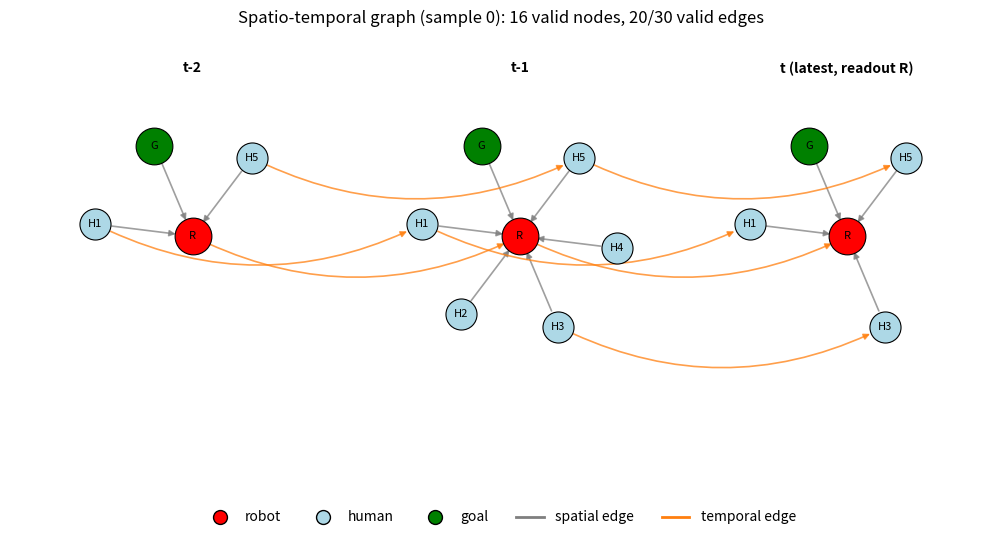

Generate this figure with matplotlib:
"""Visualise the spatio-temporal graph built by _graph_ in jax_ppo_gnn.py.

Node layout (per timestep t, n = N + 2 nodes):  id = t * n + k
    k = 0       robot
    k = 1..N    humans
    k = N + 1   goal

Edge layout (same order as _edge_index / edge_attr):
    spatial  : (T, N + 1) entries, human k (and goal) -> robot at the same t
    temporal : (T - 1, N + 1) entries, node k at t -> node k at t + 1 (robot, humans)

edge_attr columns: [dx, dy, dvx, dvy, dr, is_spatial, mask]
node_features columns: [is_robot, is_goal, is_human, mask]
"""

import matplotlib.pyplot as plt
import networkx as nx
import numpy as np
from matplotlib.lines import Line2D


def build_edge_index(T: int, N: int):
    """Numpy version of _edge_index, so this file also runs standalone."""
    n = N + 2
    t = np.arange(T)[:, None]
    sp_src = (t * n + np.arange(1, N + 2)[None, :]).reshape(-1)
    sp_dst = np.repeat(np.arange(T) * n, N + 1)
    tt = np.arange(T - 1)[:, None]
    tm_src = (tt * n + np.arange(0, N + 1)[None, :]).reshape(-1)
    tm_dst = tm_src + n
    return np.concatenate([sp_src, tm_src]), np.concatenate([sp_dst, tm_dst])


def _cluster_layout(T: int, N: int, spacing: float = 4.0, radius: float = 1.2):
    """One cluster per timestep. Robot at the centre, humans and goal on a circle."""
    n = N + 2
    pos = {}
    phase = np.pi / 2 + 0.4  # small tilt so nothing sits on the horizontal axis
    for t in range(T):
        cx = t * spacing
        pos[t * n] = (cx, 0.0)
        for s in range(N + 1):  # slot 0 = goal, slots 1..N = humans
            ang = phase + 2 * np.pi * s / (N + 1)
            xy = (cx + radius * np.cos(ang), radius * np.sin(ang))
            node = t * n + (N + 1 if s == 0 else s)
            pos[node] = xy
    return pos


def visualize_graph(
    node_features,
    edge_attr,
    src,
    dst,
    history_len: int,
    num_humans: int,
    b: int = 0,
    show_masked: bool = False,
    label_edges: bool = False,
    save_path: str | None = None,
    title: str | None = None,
):
    """Draw one sample of the batch.

    Args:
        node_features: (B, T*(N+2), 4) from _graph_
        edge_attr:     (B, E, 7) from _graph_
        src, dst:      (E,) static edge index from _graph_
        b:             which batch element to draw
        show_masked:   also draw masked (absent) nodes and edges, faded
        label_edges:   write the norm of the (dx, dy) part on each edge
    """
    T, N = history_len, num_humans
    n = N + 2
    nf = np.asarray(node_features)[b]
    ea = np.asarray(edge_attr)[b]
    src = np.asarray(src)
    dst = np.asarray(dst)
    assert nf.shape[0] == T * n, f"expected {T * n} nodes, got {nf.shape[0]}"
    assert ea.shape[0] == src.shape[0], "edge_attr and edge_index disagree"

    node_valid = nf[:, 3] > 0.5
    is_spatial = ea[:, 5] > 0.5
    edge_valid = ea[:, 6] > 0.5

    g = nx.DiGraph()
    g.add_nodes_from(range(T * n))
    pos = _cluster_layout(T, N)

    fig, ax = plt.subplots(figsize=(max(6.0, 4.2 * T), 5.5))

    # ---- edges ----
    def draw_edges(mask, color, rad, alpha, style):
        idx = np.where(mask)[0]
        if len(idx) == 0:
            return
        edgelist = [(int(src[i]), int(dst[i])) for i in idx]
        nx.draw_networkx_edges(
            g, pos, edgelist=edgelist, ax=ax, edge_color=color, alpha=alpha,
            style=style, arrows=True, arrowstyle="-|>", arrowsize=9, width=1.2,
            connectionstyle=f"arc3,rad={rad}", node_size=600,
        )

    for valid_flag, alpha, style in [(True, 0.75, "solid"), (False, 0.15, "dashed")]:
        if not valid_flag and not show_masked:
            continue
        sel = edge_valid == valid_flag
        draw_edges(sel & is_spatial, "tab:gray", 0.0, alpha, style)
        draw_edges(sel & ~is_spatial, "tab:orange", 0.25, alpha, style)

    if label_edges:
        for i in range(len(src)):
            if not (edge_valid[i] or show_masked):
                continue
            (x0, y0), (x1, y1) = pos[int(src[i])], pos[int(dst[i])]
            ax.text((x0 + x1) / 2, (y0 + y1) / 2, f"{np.linalg.norm(ea[i, :2]):.2f}",
                    fontsize=6, color="black", ha="center", va="center")

    # ---- nodes ----
    robot = [t * n for t in range(T)]
    humans = [t * n + k for t in range(T) for k in range(1, N + 1)]
    goal = [t * n + N + 1 for t in range(T)]
    for nodes, color, size in [(robot, "red", 700), (humans, "lightblue", 500), (goal, "green", 700)]:
        ok = [v for v in nodes if node_valid[v]]
        bad = [v for v in nodes if not node_valid[v]]
        nx.draw_networkx_nodes(g, pos, nodelist=ok, node_size=size, node_color=color,
                               edgecolors="black", linewidths=0.8, ax=ax)
        if show_masked and bad:
            nx.draw_networkx_nodes(g, pos, nodelist=bad, node_size=size, node_color="white",
                                   edgecolors="gray", linewidths=0.8, alpha=0.5, ax=ax)

    labels = {}
    for t in range(T):
        labels[t * n] = "R"
        for k in range(1, N + 1):
            labels[t * n + k] = f"H{k}"
        labels[t * n + N + 1] = "G"
    shown = {v: s for v, s in labels.items() if node_valid[v] or show_masked}
    nx.draw_networkx_labels(g, pos, labels=shown, font_size=8, ax=ax)

    # ---- time headers ----
    for t in range(T):
        if t == T - 1:
            tag = "t (latest, readout R)"
        else:
            tag = f"t-{T - 1 - t}"
        ax.text(t * 4.0, 2.0, tag, ha="center", fontsize=10, fontweight="bold")

    legend = [
        Line2D([0], [0], marker="o", color="w", markerfacecolor="red", markeredgecolor="k", markersize=10, label="robot"),
        Line2D([0], [0], marker="o", color="w", markerfacecolor="lightblue", markeredgecolor="k", markersize=10, label="human"),
        Line2D([0], [0], marker="o", color="w", markerfacecolor="green", markeredgecolor="k", markersize=10, label="goal"),
        Line2D([0], [0], color="tab:gray", lw=2, label="spatial edge"),
        Line2D([0], [0], color="tab:orange", lw=2, label="temporal edge"),
    ]
    ax.legend(handles=legend, loc="upper center", ncol=5, bbox_to_anchor=(0.5, 0.0), frameon=False)

    n_valid_nodes = int(node_valid.sum())
    n_valid_edges = int(edge_valid.sum())
    ax.set_title(title or f"Spatio-temporal graph (sample {b}): {n_valid_nodes} valid nodes, "
                          f"{n_valid_edges}/{len(src)} valid edges")
    ax.set_ylim(-3.2, 2.5)  # leave room for curved temporal arcs and time labels
    ax.set_aspect("equal")
    ax.axis("off")
    fig.tight_layout()
    if save_path:
        fig.savefig(save_path, dpi=150, bbox_inches="tight")
    return fig


if __name__ == "__main__":
    # Demo with random data in exactly the layout _graph_ returns.
    import sys
    

    T, N, B = 3, 5, 2
    n = N + 2
    rng = np.random.default_rng(0)

    type_onehot = np.zeros((B, T, n, 3), dtype=np.float32)
    type_onehot[:, :, 0, 0] = 1
    type_onehot[:, :, -1, 1] = 1
    type_onehot[:, :, 1:-1, 2] = 1
    human_mask = (rng.random((B, T, N, 1)) > 0.3).astype(np.float32)
    ones = np.ones((B, T, 1, 1), dtype=np.float32)
    node_features = np.concatenate(
        [type_onehot, np.concatenate([ones, human_mask, ones], axis=2)], axis=-1
    ).reshape(B, T * n, 4)

    # spatial (B,T,N+1,7) then temporal (B,T-1,N+1,7)
    sp = rng.normal(size=(B, T, N + 1, 7)).astype(np.float32)
    sp[..., 5] = 1
    sp[..., 6] = np.concatenate([human_mask[..., 0], np.ones((B, T, 1))], axis=2)
    tm = rng.normal(size=(B, T - 1, N + 1, 7)).astype(np.float32)
    tm[..., 5] = 0
    m2 = human_mask[:, :-1] * human_mask[:, 1:]
    tm[..., 6] = np.concatenate([np.ones((B, T - 1, 1)), m2[..., 0]], axis=2)
    edge_attr = np.concatenate([sp.reshape(B, -1, 7), tm.reshape(B, -1, 7)], axis=1)

    src, dst = build_edge_index(T, N)
    out = sys.argv[1] if len(sys.argv) > 1 else "graph_demo.png"
    visualize_graph(node_features, edge_attr, src, dst, T, N, b=0, save_path=out)
    print(f"saved {out}")
